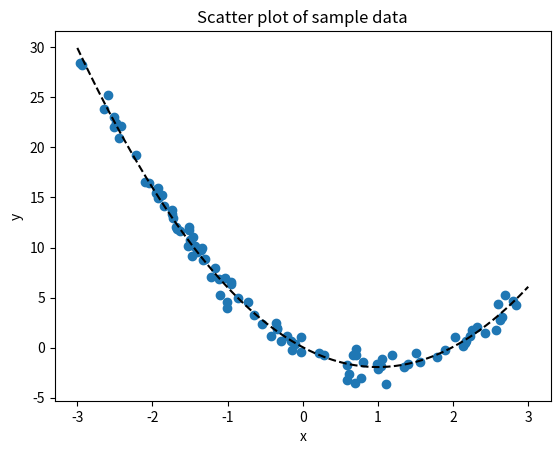

This chart was generated by the following Python code:
import numpy as np
from matplotlib import pyplot as plt
from scipy import optimize


SIZE = 100
rng = np.random.default_rng(12345)
x_data = rng.uniform(-3.0, 3.0, size=SIZE)
noise = rng.normal(0.0, 0.8, size=SIZE)
y_data = 2.0*x_data**2 - 4*x_data + noise

fig, ax = plt.subplots()
ax.scatter(x_data, y_data)
ax.set(xlabel="x", ylabel="y", title="Scatter plot of sample data")


def func(x, a, b, c):
    return a*x**2 + b*x + c


coeffs, _ = optimize.curve_fit(func, x_data, y_data)
print(coeffs)

x = np.linspace(-3.0, 3.0, SIZE)
y = func(x, coeffs[0], coeffs[1], coeffs[2])
ax.plot(x, y, "k--")
plt.show()